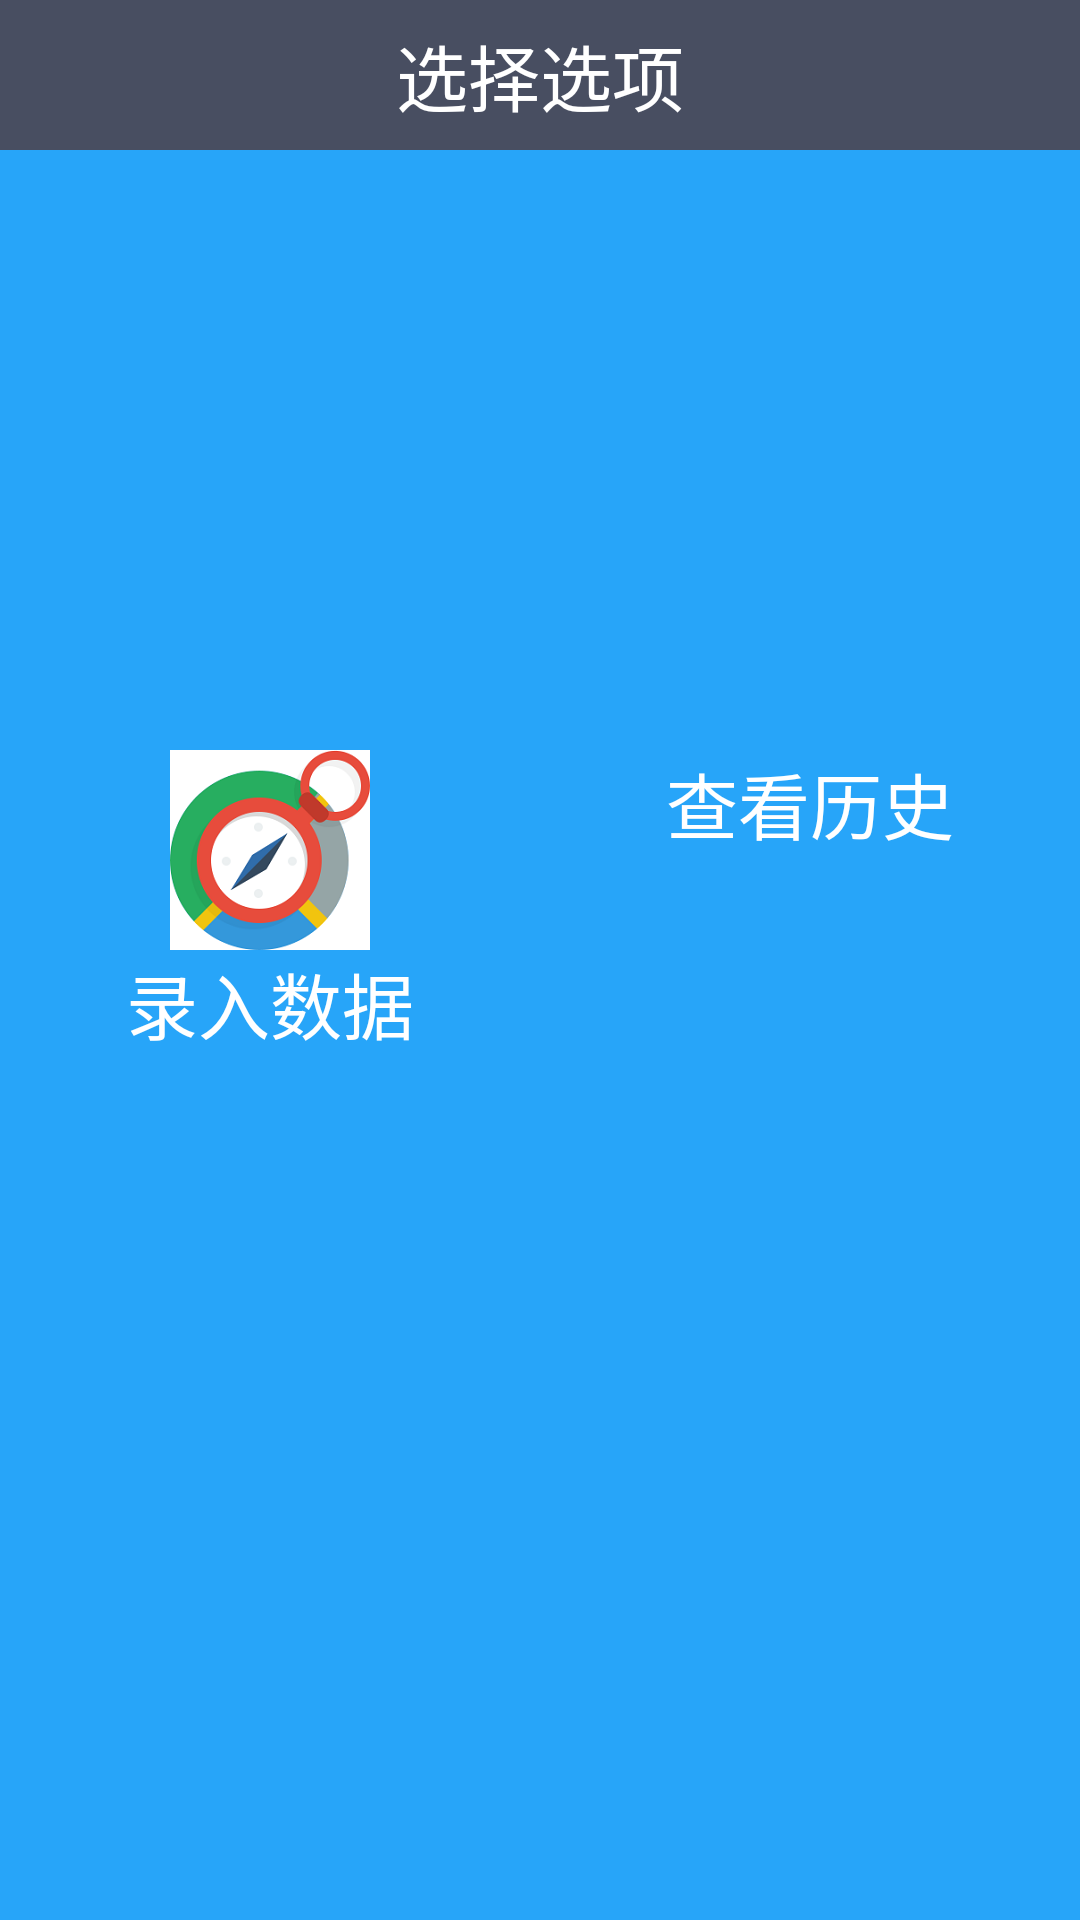

Produce the Android XML layout that renders to this screen, including the resource entries it uses.
<!-- AndroidManifest.xml: application theme AppTheme -->
<!-- res/layout/personal.xml -->
<?xml version="1.0" encoding="utf-8"?>
<LinearLayout xmlns:android="http://schemas.android.com/apk/res/android"
    android:layout_width="match_parent"
    android:layout_height="match_parent"
    android:orientation="vertical"
    android:background="#27A5F9" >
    <RelativeLayout 
        android:layout_width="match_parent"
        android:layout_height="50dp"
        android:background="#484E61" >
        
        <Button 
            android:id="@+id/button_back"
         	android:layout_width="30dp"
         	android:layout_height="30dp"
         	android:layout_centerVertical="true"
         	android:layout_marginLeft="10dp"
         	android:background="@drawable/home" />
        
        <TextView 
            android:text="@string/personalActivitiy_title"
            android:layout_width="wrap_content"
            android:layout_height="wrap_content"
            android:layout_centerInParent="true"
            android:textColor="#fff"
            android:textSize="24sp" />     
    </RelativeLayout>
    <LinearLayout 
        android:layout_width="match_parent"
        android:layout_height="wrap_content"
        android:orientation="horizontal"
        android:baselineAligned="false"
        android:layout_marginTop="200dp">
        <LinearLayout 
            android:layout_width="0dp"
            android:layout_height="wrap_content"
            android:layout_weight="1"
            android:orientation="vertical">
    		<ImageButton 
        		android:id="@+id/button_addInfo"
        		android:background="#00000000"
        		android:layout_width="wrap_content"
        		android:layout_gravity="center_horizontal"
        		android:layout_height="wrap_content"
        		android:src="@drawable/add_info"/>
    		<TextView 
            	android:layout_width="wrap_content"
            	android:layout_gravity="center_horizontal"
           		android:layout_height="wrap_content"
            	android:textColor="#fff"
            	android:textSize="24sp"
            	android:text="@string/personalActivity_addInfo"/>
    	</LinearLayout>
    	<LinearLayout 
            android:layout_width="0dp"
            android:layout_height="wrap_content"
            android:layout_weight="1"
            android:orientation="vertical">
    		<ImageButton
       			android:id="@+id/button_viewHistory"
        		android:background="#00000000"
        		android:layout_width="wrap_content"
        		android:layout_gravity="center_horizontal"
        		android:layout_height="wrap_content"
        		android:src="@drawable/view_history"/>
    		<TextView 
            	android:layout_width="wrap_content"
            	android:layout_gravity="center_horizontal"
            	android:layout_height="wrap_content"
            	android:textColor="#fff"
            	android:textSize="24sp"
            	android:text="@string/personalActivity_viewHistory"/>	
    	</LinearLayout> 	
    </LinearLayout>
</LinearLayout>
<!-- resources referenced by this layout -->
<resources>
  <!-- drawable add_info: png bitmap (drawable-xxhdpi, 25456 bytes) -->
  <string name="personalActivitiy_title">选择选项</string>
  <string name="personalActivity_addInfo">录入数据</string>
  <string name="personalActivity_viewHistory">查看历史</string>
  <style name="AppTheme" parent="AppBaseTheme">
          
      </style>
  <style name="AppBaseTheme" parent="android:Theme.Light">
          
      </style>
</resources>
